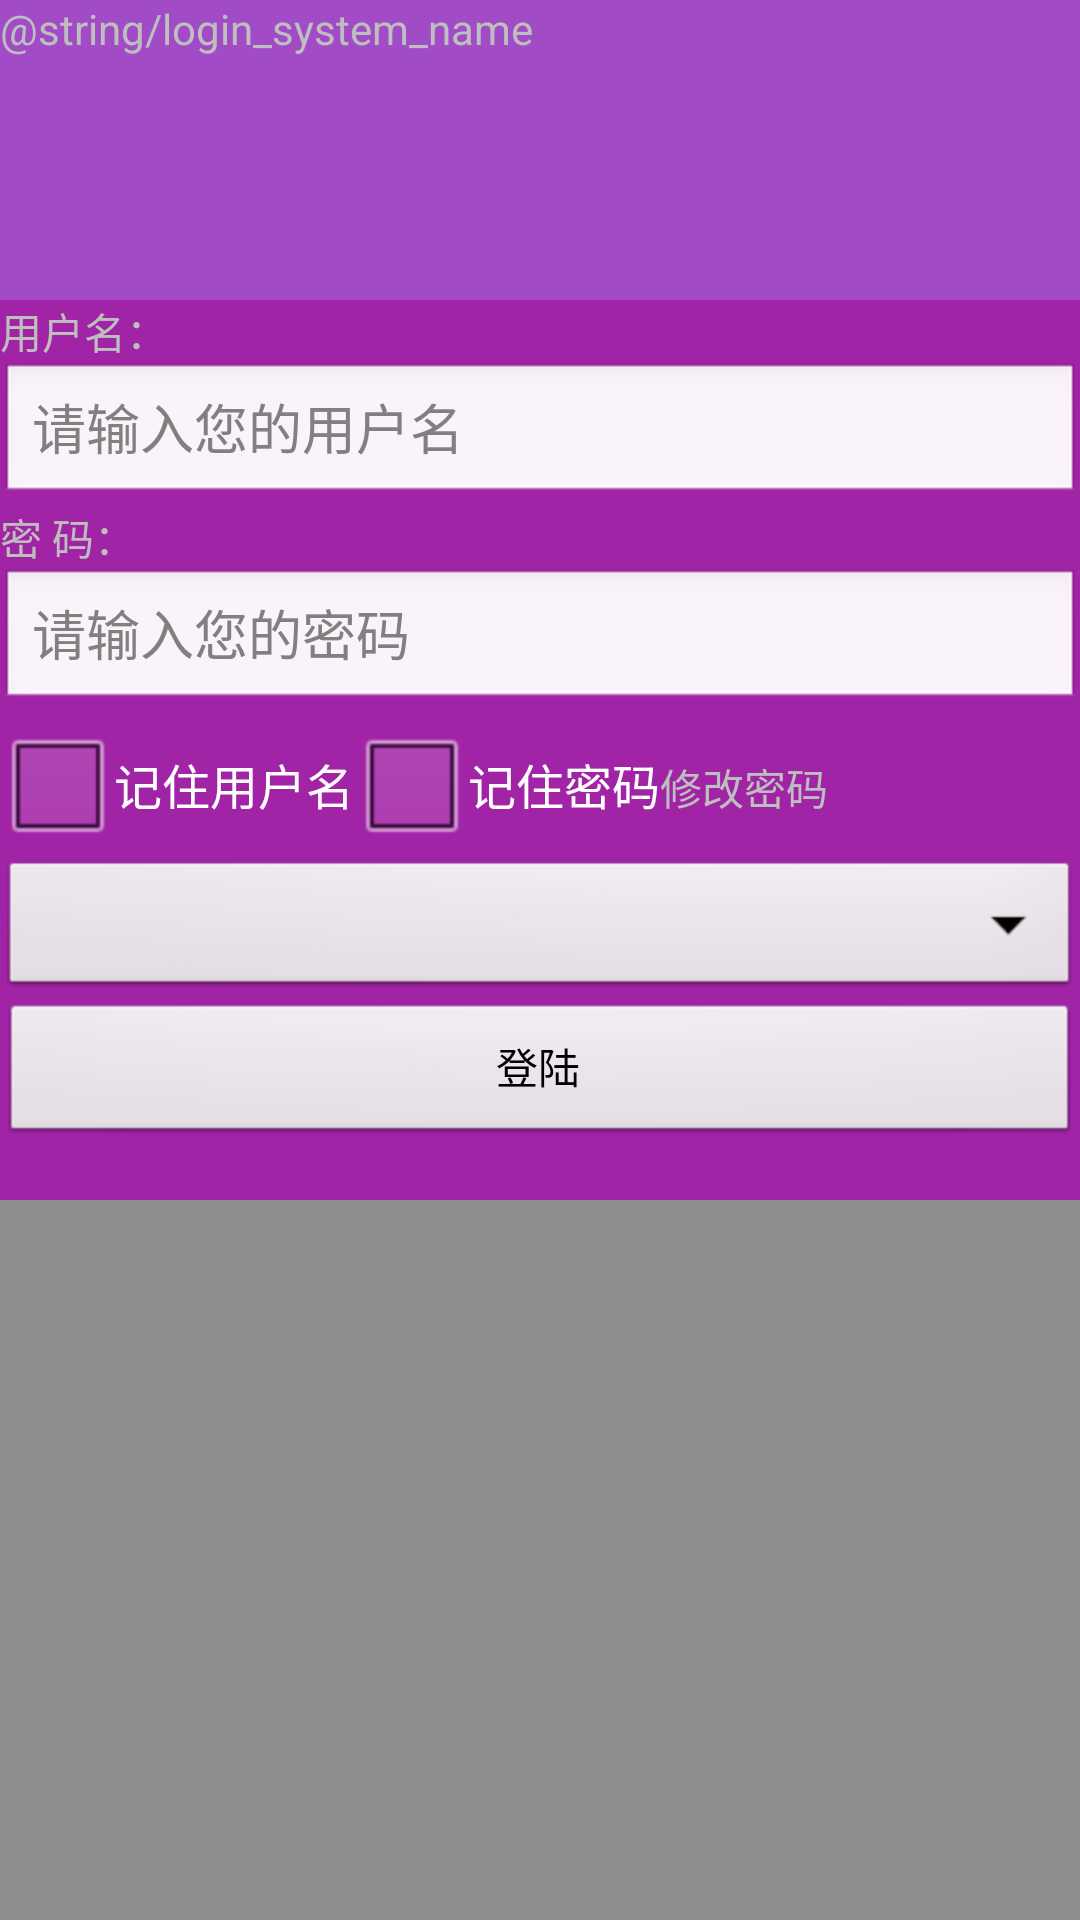

The Android layout XML behind this screen, and the referenced resources:
<!-- AndroidManifest.xml: application theme android:Theme.NoTitleBar -->
<!-- res/layout/login.xml -->
<LinearLayout xmlns:android="http://schemas.android.com/apk/res/android"
    xmlns:tools="http://schemas.android.com/tools"
    android:layout_width="match_parent"
    android:layout_height="match_parent"
    tools:context=".MainActivity"
    android:background="#8d8d8d"
    android:orientation="vertical" >
    
    <LinearLayout
        android:layout_width="match_parent"
        android:layout_height="100dp"
        android:background="#A14CC6">
        <TextView 
            android:layout_width="match_parent"
            android:layout_height="wrap_content"
            android:text="@string/login_system_name"/>
    </LinearLayout>
    
    <LinearLayout
        android:layout_width="match_parent"
        android:layout_height="300dp"
        android:background="#A123A6"
        android:orientation="vertical">
        <TextView 
            android:layout_width="match_parent"
            android:layout_height="wrap_content"
            android:text="@string/login_user_name"/>
        <EditText 
            android:id="@+id/login_username_edt"
        	android:layout_width="match_parent"
        	android:layout_height="wrap_content"
        	android:hint="@string/login_user_name_hint"/>
        <TextView 
            android:layout_width="match_parent"
            android:layout_height="wrap_content"
            android:text="@string/login_password"/>
        <EditText 
            android:id="@+id/login_password_edt"
        	android:layout_width="match_parent"
        	android:layout_height="wrap_content"
        	android:inputType="textPassword"
        	android:hint="@string/login_password_hint"/>
        <LinearLayout 
            android:layout_width="match_parent"
            android:layout_height="wrap_content"
            android:orientation="horizontal">
            <CheckBox 
                android:id="@+id/login_save_username_cb"
                android:layout_width="wrap_content"
                android:layout_height="wrap_content"
                android:text="@string/save_username"/>
            <CheckBox 
                android:id="@+id/login_save_password_cb"
                android:layout_width="wrap_content"
                android:layout_height="wrap_content"
                android:text="@string/save_password"/>
            <TextView 
                android:id="@+id/login_modify_password_tv"
                android:layout_width="wrap_content"
                android:layout_height="wrap_content"
                android:text="@string/modify_password"/>
        </LinearLayout>
        <Spinner 
            android:id="@+id/login_server_sp"
            android:layout_width="match_parent"
            android:layout_height="wrap_content"/>
        <Button 
            android:id="@+id/login_login_btn"
            android:layout_width="match_parent"
            android:layout_height="wrap_content"
            android:text="@string/login"/>
    </LinearLayout>
    
</LinearLayout>
<!-- resources referenced by this layout -->
<resources>
  <string name="login">登陆</string>
  <string name="login_password">密   码：</string>
  <string name="login_password_hint">请输入您的密码</string>
  <string name="login_user_name">用户名：</string>
  <string name="login_user_name_hint">请输入您的用户名</string>
  <string name="modify_password">修改密码</string>
  <string name="save_password">记住密码</string>
  <string name="save_username">记住用户名</string>
</resources>
